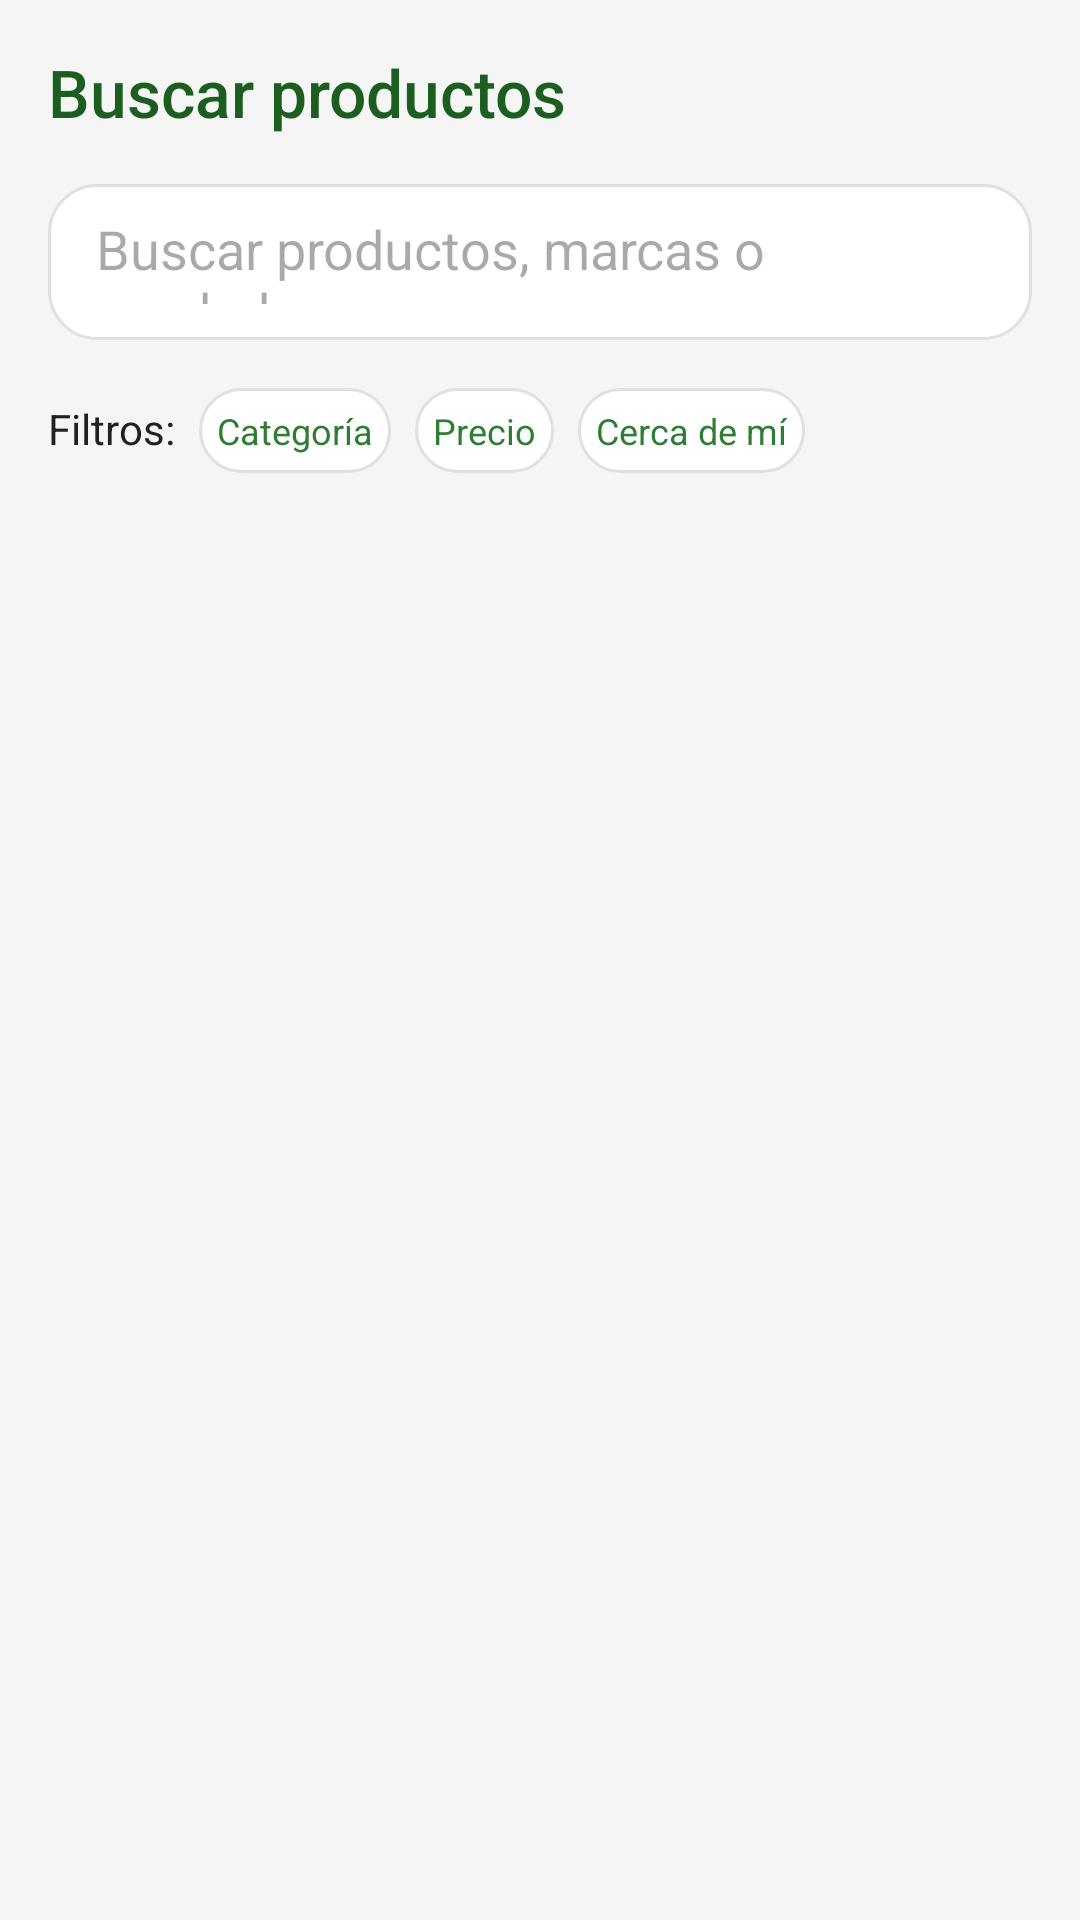

The Android layout XML behind this screen, and the referenced resources:
<!-- AndroidManifest.xml: application theme Theme.MarketPlaceCompensar -->
<!-- res/layout/fragment_search.xml -->
<?xml version="1.0" encoding="utf-8"?>
<LinearLayout xmlns:android="http://schemas.android.com/apk/res/android"
    android:layout_width="match_parent"
    android:layout_height="match_parent"
    android:orientation="vertical"
    android:padding="@dimen/margin_medium"
    android:background="@color/background">

    <TextView
        android:layout_width="wrap_content"
        android:layout_height="wrap_content"
        android:text="Buscar productos"
        style="@style/TitleText"
        android:layout_marginBottom="@dimen/margin_medium" />

    
    <EditText
        android:id="@+id/etSearch"
        android:layout_width="match_parent"
        android:layout_height="@dimen/input_height"
        android:hint="Buscar productos, marcas o vendedores..."
        android:background="@drawable/bg_rounded_card"
        android:paddingStart="@dimen/margin_medium"
        android:paddingEnd="@dimen/margin_medium"
        android:layout_marginBottom="@dimen/margin_medium" />

    
    <LinearLayout
        android:layout_width="match_parent"
        android:layout_height="wrap_content"
        android:orientation="horizontal"
        android:layout_marginBottom="@dimen/margin_medium">

        <TextView
            android:layout_width="wrap_content"
            android:layout_height="wrap_content"
            android:text="Filtros:"
            android:textColor="@color/textPrimary"
            android:textSize="@dimen/text_medium"
            android:layout_marginEnd="@dimen/margin_small" />

        <TextView
            android:layout_width="wrap_content"
            android:layout_height="wrap_content"
            android:text="Categoría"
            android:background="@drawable/bg_rounded_card"
            android:padding="6dp"
            android:textColor="@color/primary"
            android:textSize="@dimen/text_small"
            android:layout_marginEnd="@dimen/margin_small" />

        <TextView
            android:layout_width="wrap_content"
            android:layout_height="wrap_content"
            android:text="Precio"
            android:background="@drawable/bg_rounded_card"
            android:padding="6dp"
            android:textColor="@color/primary"
            android:textSize="@dimen/text_small"
            android:layout_marginEnd="@dimen/margin_small" />

        <TextView
            android:layout_width="wrap_content"
            android:layout_height="wrap_content"
            android:text="Cerca de mí"
            android:background="@drawable/bg_rounded_card"
            android:padding="6dp"
            android:textColor="@color/primary"
            android:textSize="@dimen/text_small" />

    </LinearLayout>

    
    <androidx.recyclerview.widget.RecyclerView
        android:id="@+id/rvResultados"
        android:layout_width="match_parent"
        android:layout_height="wrap_content" />

</LinearLayout>
<!-- resources referenced by this layout -->
<resources>
  <color name="background">#F5F5F5</color>
  <color name="primary">#2E7D32</color>
  <color name="textPrimary">#212121</color>
  <dimen name="input_height">52dp</dimen>
  <dimen name="margin_medium">16dp</dimen>
  <dimen name="margin_small">8dp</dimen>
  <dimen name="text_medium">14sp</dimen>
  <dimen name="text_small">12sp</dimen>
  <!-- drawable bg_rounded_card (drawable) -->
  <?xml version="1.0" encoding="utf-8"?>
  <shape xmlns:android="http://schemas.android.com/apk/res/android">
      <solid android:color="@color/cardBackground"/>
      <corners android:radius="16dp"/>
      <stroke android:width="1dp" android:color="#E0E0E0"/>
      <padding
          android:left="12dp"
          android:top="12dp"
          android:right="12dp"
          android:bottom="12dp"/>
  </shape>
  <style name="TitleText">
          <item name="android:textSize">22sp</item>
          <item name="android:textColor">@color/primaryDark</item>
          <item name="android:fontFamily">sans-serif-medium</item>
          <item name="android:layout_marginBottom">8dp</item>
      </style>
  <style name="Theme.MarketPlaceCompensar" parent="Base.Theme.MarketPlaceCompensar" />
  <color name="cardBackground">#FFFFFF</color>
  <color name="primaryDark">#1B5E20</color>
  <style name="Base.Theme.MarketPlaceCompensar" parent="Theme.Material3.DayNight.NoActionBar">
          
          <item name="colorPrimary">@color/primary</item>
          <item name="colorPrimaryVariant">@color/primaryDark</item>
          <item name="colorOnPrimary">@color/white</item>
          <item name="colorSecondary">@color/accent</item>
          <item name="colorSecondaryVariant">@color/accent</item>
          <item name="colorOnSecondary">@color/white</item>
          <item name="android:colorBackground">@color/background</item>
          <item name="colorError">@color/error</item>
          <item name="colorOnError">@color/white</item>
      </style>
  <color name="white">#FFFFFFFF</color>
  <color name="accent">#FF9800</color>
  <color name="error">#D32F2F</color>
</resources>
